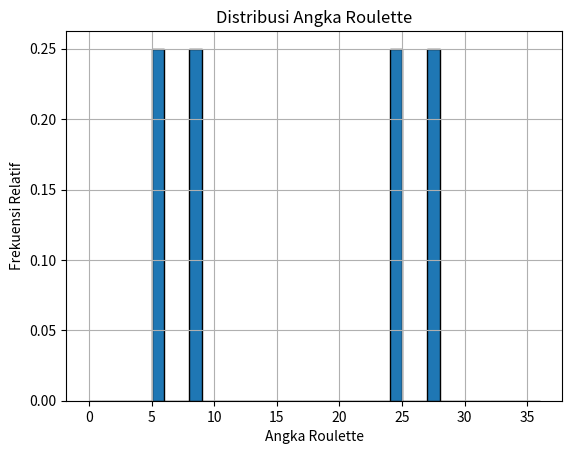

Reproduce this figure in Python.
import matplotlib.pyplot as plt

# Fungsi LCG untuk menghasilkan angka acak
def lcg(seed, a, c, m, n):
    results = []
    Z = seed
    for i in range(1, n + 1):
        Z_prev = Z
        Z = (a * Z + c) % m
        U = Z / m
        rumus = f"({a} * {Z_prev} + {c}) mod {m}"
        results.append([i, Z_prev, rumus, Z, round(U, 3)])
    return results

# Parameter LCG
seed = 42  # Nilai awal
a = 1664525  # Multiplikator
c = 1013904223  # Increment
m = 37  # Modulus
n = 1000  # Jumlah simulasi

# Hasil simulasi
results = lcg(seed, a, c, m, n)

# Tampilkan tabel hasil (hanya 20 iterasi pertama untuk kejelasan)
print(f"{'i':<3} | {'Zi-1 (Bilangan Sebelumnya)':<28} | {'Rumus Zi = (a.Zi-1 + c) mod m':<45} | {'Zi (Bilangan Acak)':<20} | {'Ui = Zi/m (Bilangan Acak Seragam)':<30}")
print("-" * 130)
for row in results[:20]:
    print(f"{row[0]:<3} | {row[1]:<28} | {row[2]:<45} | {row[3]:<20} | {row[4]:<30}")

# Visualisasi distribusi hasil roulette
roulette_results = [row[3] for row in results]
plt.hist(roulette_results, bins=range(37), edgecolor='black', density=True)
plt.title("Distribusi Angka Roulette")
plt.xlabel("Angka Roulette")
plt.ylabel("Frekuensi Relatif")
plt.grid(True)
plt.show()